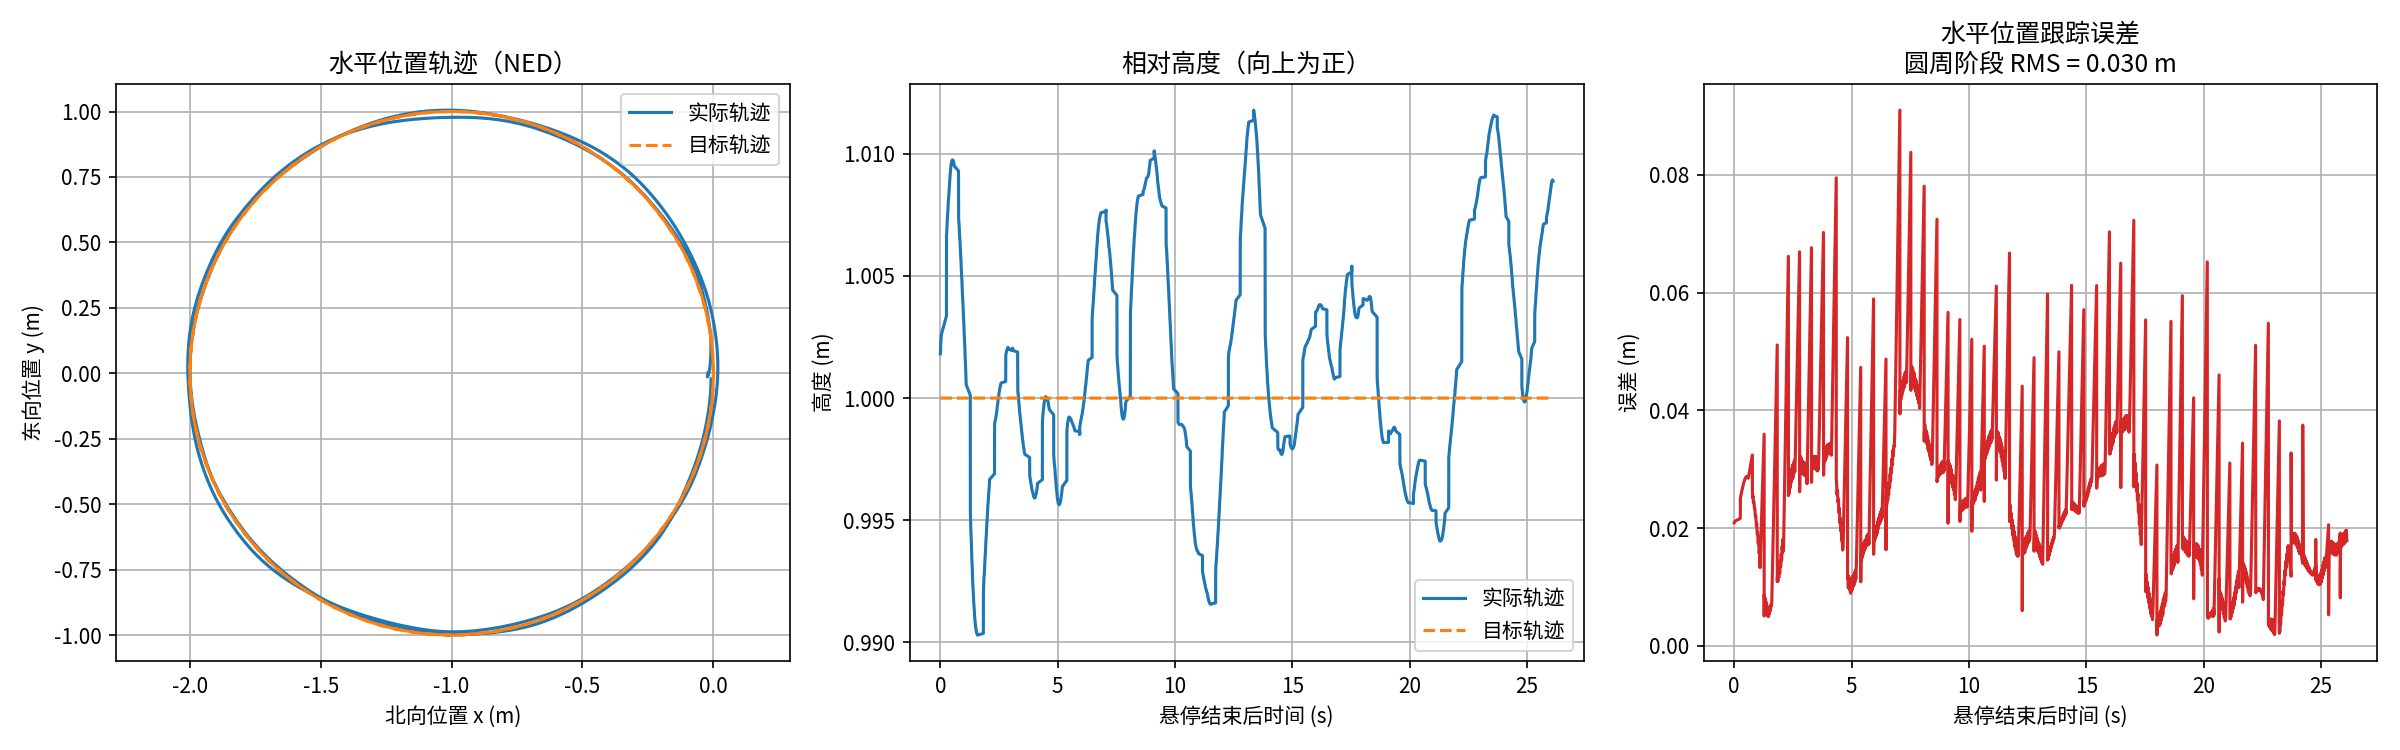

The table this chart was drawn from, first rows:
time_s, actual_x_m, actual_y_m, actual_z_m, target_x_m, target_y_m, target_z_m, horizontal_error_m, circle_phase
0.02559, -0.1211, 0.3168, -0.07015, 0.0, 0.0, -0.0, nan, 0.0
0.03209, -0.1213, 0.3166, -0.07039, 0.0, 0.0, 0.0, nan, 0.0
0.05234, -0.1215, 0.3165, -0.07058, 0.0, 0.0, 0.0, nan, 0.0
0.1791, -0.1217, 0.3163, -0.07088, 0.0, 0.0, 0.0, nan, 0.0
0.1794, -0.1218, 0.3163, -0.07106, 0.0, 0.0, 0.0, nan, 0.0
0.1795, -0.1221, 0.3162, -0.07131, 0.0, 0.0, 0.0, nan, 0.0
0.1799, -0.1223, 0.3162, -0.07147, 0.0, 0.0, 0.0, nan, 0.0
0.1801, -0.1225, 0.3162, -0.07175, 0.0, 0.0, 0.0, nan, 0.0
0.1803, -0.1227, 0.3162, -0.07194, 0.0, 0.0, 0.0, nan, 0.0
0.1923, -0.123, 0.3162, -0.07221, 0.0, 0.0, 0.0, nan, 0.0
0.2121, -0.1231, 0.3162, -0.0724, 0.0, 0.0, 0.0, nan, 0.0
0.232, -0.1233, 0.3161, -0.07268, 0.0, 0.0, 0.0, nan, 0.0
0.2522, -0.1234, 0.316, -0.07285, 0.0, 0.0, 0.0, nan, 0.0
0.2716, -0.1236, 0.3159, -0.0731, 0.0, 0.0, 0.0, nan, 0.0
0.2918, -0.1237, 0.3158, -0.07326, 0.0, 0.0, 0.0, nan, 0.0
0.3117, -0.1239, 0.3157, -0.07348, 0.0, 0.0, 0.0, nan, 0.0
0.3314, -0.124, 0.3155, -0.0736, 0.0, 0.0, 0.0, nan, 0.0
0.3516, -0.1241, 0.3154, -0.07381, 0.0, 0.0, 0.0, nan, 0.0
0.3716, -0.1242, 0.3153, -0.07393, 0.0, 0.0, 0.0, nan, 0.0
0.3919, -0.1243, 0.3152, -0.07411, 0.0, 0.0, 0.0, nan, 0.0
0.4117, -0.1244, 0.315, -0.07423, 0.0, 0.0, 0.0, nan, 0.0
0.4318, -0.1245, 0.3149, -0.07441, 0.0, 0.0, 0.0, nan, 0.0
0.4515, -0.1246, 0.3147, -0.07451, 0.0, 0.0, 0.0, nan, 0.0
0.4716, -0.1247, 0.3145, -0.07465, 0.0, 0.0, 0.0, nan, 0.0
0.4918, -0.1247, 0.3144, -0.07476, 0.0, 0.0, 0.0, nan, 0.0
0.5118, -0.1247, 0.3142, -0.07492, 0.0, 0.0, 0.0, nan, 0.0
0.5316, -0.1247, 0.314, -0.07502, 0.0, 0.0, 0.0, nan, 0.0
0.5517, -0.1247, 0.3137, -0.07519, 0.0, 0.0, 0.0, nan, 0.0
0.5718, -0.1246, 0.3135, -0.07531, 0.0, 0.0, 0.0, nan, 0.0
0.5915, -0.1245, 0.3132, -0.07547, 0.0, 0.0, 0.0, nan, 0.0
0.6992, -0.1245, 0.313, -0.07556, 0.0, 0.0, 0.0, nan, 0.0
0.6995, -0.1244, 0.3128, -0.07571, 0.0, 0.0, 0.0, nan, 0.0
0.6997, -0.1243, 0.3126, -0.07585, 0.0, 0.0, 0.0, nan, 0.0
0.6998, -0.1242, 0.3124, -0.07604, 0.0, 0.0, 0.0, nan, 0.0
0.7, -0.1242, 0.3122, -0.07617, 0.0, 0.0, 0.0, nan, 0.0
0.7116, -0.1241, 0.312, -0.07635, 0.0, 0.0, 0.0, nan, 0.0
0.7315, -0.124, 0.3119, -0.07647, 0.0, 0.0, 0.0, nan, 0.0
0.7517, -0.1239, 0.3117, -0.07661, 0.0, 0.0, 0.0, nan, 0.0
0.7719, -0.1239, 0.3115, -0.07671, 0.0, 0.0, 0.0, nan, 0.0
0.7919, -0.1238, 0.3113, -0.07685, 0.0, 0.0, 0.0, nan, 0.0
0.8122, -0.1237, 0.3112, -0.07693, 0.0, 0.0, 0.0, nan, 0.0
0.8322, -0.1236, 0.311, -0.07708, 0.0, 0.0, 0.0, nan, 0.0
0.8521, -0.1236, 0.3109, -0.07714, 0.0, 0.0, 0.0, nan, 0.0
0.872, -0.1234, 0.3108, -0.07724, 0.0, 0.0, 0.0, nan, 0.0
0.8922, -0.1233, 0.3107, -0.0773, 0.0, 0.0, 0.0, nan, 0.0
0.9122, -0.1232, 0.3106, -0.07737, 0.0, 0.0, 0.0, nan, 0.0
0.9323, -0.123, 0.3106, -0.07741, 0.0, 0.0, 0.0, nan, 0.0
0.952, -0.1228, 0.3105, -0.07747, 0.0, 0.0, 0.0, nan, 0.0
0.972, -0.1227, 0.3105, -0.07751, 0.0, 0.0, 0.0, nan, 0.0
0.9922, -0.1224, 0.3105, -0.07758, 0.0, 0.0, 0.0, nan, 0.0
1.012, -0.1222, 0.3104, -0.07762, 0.0, 0.0, 0.0, nan, 0.0
1.032, -0.1219, 0.3104, -0.07769, 0.0, 0.0, 0.0, nan, 0.0
1.052, -0.1217, 0.3104, -0.07768, 0.0, 0.0, 0.0, nan, 0.0
1.072, -0.1213, 0.3104, -0.07769, 0.0, 0.0, 0.0, nan, 0.0
1.092, -0.121, 0.3104, -0.07773, 0.0, 0.0, 0.0, nan, 0.0
1.202, -0.1205, 0.3103, -0.07778, 0.0, 0.0, 0.0, nan, 0.0
1.202, -0.1202, 0.3102, -0.07783, 0.0, 0.0, 0.0, nan, 0.0
1.203, -0.1196, 0.3102, -0.07793, 0.0, 0.0, 0.0, nan, 0.0
1.203, -0.1192, 0.3102, -0.078, 0.0, 0.0, 0.0, nan, 0.0
1.203, -0.1186, 0.3102, -0.07812, 0.0, 0.0, 0.0, nan, 0.0
... 1,565 more rows
